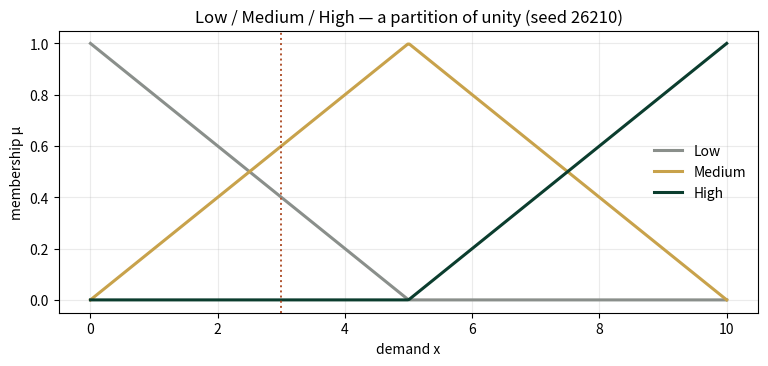
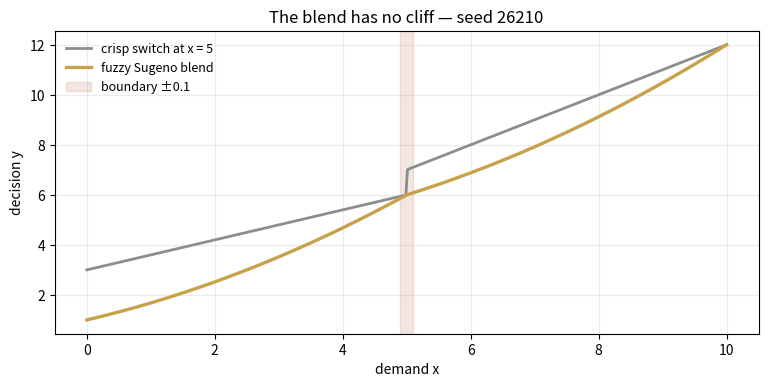
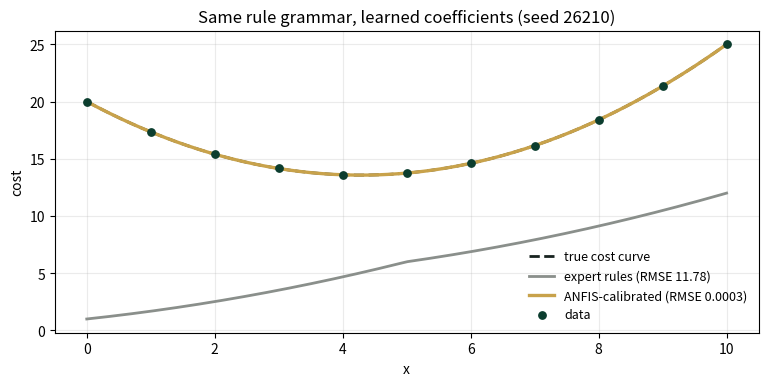

These figures' Python source, in order:
import numpy as np
import matplotlib.pyplot as plt
plt.rcParams['figure.dpi']=110

import numpy as np
SEED = 26210
# --- memberships: Low tri(0,0,5), Med tri(0,5,10), High tri(5,10,10) on [0,10] ---
def mu_L(x): return max(0.0, (5-x)/5) if x <= 5 else 0.0
def mu_M(x): return max(0.0, x/5) if x <= 5 else max(0.0, (10-x)/5)
def mu_H(x): return max(0.0, (x-5)/5) if x >= 5 else 0.0
# --- hand-written (expert) Sugeno consequents ---
EXPERT = {"L": (1.0, 0.2), "M": (3.0, 0.6), "H": (2.0, 1.0)}
def sugeno(x, params):
    ws = np.array([mu_L(x), mu_M(x), mu_H(x)])
    ys = np.array([a + b*x for a, b in (params["L"], params["M"], params["H"])])
    return float(ws @ ys / ws.sum())
# --- crisp switch policy (threshold at x = 5 between M and H rules) ---
def crisp(x, params):
    a, b = params["M"] if x < 5 else params["H"]
    return a + b*x
# --- the ANFIS least-squares step against an enterprise cost curve ---
def target(x): return 20 - 3*x + 0.35*x*x
XS = np.arange(0, 11, 1.0)
def fit_lse():
    rows = []
    for x in XS:
        ws = np.array([mu_L(x), mu_M(x), mu_H(x)]); ws = ws/ws.sum()
        rows.append([ws[0], ws[0]*x, ws[1], ws[1]*x, ws[2], ws[2]*x])
    A = np.array(rows); y = target(XS)
    theta, *_ = np.linalg.lstsq(A, y, rcond=None)
    theta = np.round(theta, 4)          # the rounded params ARE the deliverable model
    return {"L": (theta[0], theta[1]), "M": (theta[2], theta[3]), "H": (theta[4], theta[5])}
def rmse(params):
    return float(np.sqrt(np.mean([(sugeno(x, params)-target(x))**2 for x in XS])))

def reference_values():
    fit = fit_lse()
    r0, r1 = rmse(EXPERT), rmse(fit)
    return {
        "mu_L_3": round(mu_L(3),4), "mu_M_3": round(mu_M(3),4), "mu_H_3": round(mu_H(3),4),
        "partition_sum_3": round(mu_L(3)+mu_M(3)+mu_H(3),4),
        "yhat_3": round(sugeno(3, EXPERT),4), "yhat_7": round(sugeno(7, EXPERT),4),
        "crisp_jump": round(abs(crisp(5.1, EXPERT)-crisp(4.9, EXPERT)),4),
        "fuzzy_delta": round(abs(sugeno(5.1, EXPERT)-sugeno(4.9, EXPERT)),4),
        "robustness_ratio": round(abs(crisp(5.1, EXPERT)-crisp(4.9, EXPERT))/abs(sugeno(5.1, EXPERT)-sugeno(4.9, EXPERT)),4),
        "rmse_expert": round(r0,4), "rmse_fitted": round(r1,4),
        "yfit_3": round(sugeno(3, fit_lse()),4), "yfit_7": round(sugeno(7, fit_lse()),4),
    }
if __name__ == "__main__":
    fit = fit_lse()
    print("fitted consequents:", {k:(round(a,4),round(b,4)) for k,(a,b) in fit.items()})
    [print(f"{k:20s} {v}") for k,v in reference_values().items()]

xs = np.linspace(0, 10, 400)
fig, ax = plt.subplots(figsize=(7.8,3.8))
for f, lab, c in ((mu_L,"Low","#8A8F8B"),(mu_M,"Medium","#C8A24B"),(mu_H,"High","#0B3D2E")):
    ax.plot(xs, [f(x) for x in xs], lw=2.2, label=lab, c=c)
ax.axvline(3, c="#B0532F", ls=":", lw=1.4)
ax.set(xlabel="demand x", ylabel="membership μ", title="Low / Medium / High — a partition of unity (seed 26210)")
ax.legend(frameon=False); ax.grid(alpha=.25); plt.tight_layout(); plt.show()
print(f"at x=3: mu_L={mu_L(3):.4f}  mu_M={mu_M(3):.4f}  mu_H={mu_H(3):.4f}  sum={mu_L(3)+mu_M(3)+mu_H(3):.4f}")

xs = np.linspace(0, 10, 400)
fig, ax = plt.subplots(figsize=(7.8,4.0))
ax.plot(xs, [crisp(x, EXPERT) for x in xs], c="#8A8F8B", lw=2, label="crisp switch at x = 5")
ax.plot(xs, [sugeno(x, EXPERT) for x in xs], c="#C8A24B", lw=2.4, label="fuzzy Sugeno blend")
ax.axvspan(4.9, 5.1, color="#B0532F", alpha=.15, label="boundary ±0.1")
ax.set(xlabel="demand x", ylabel="decision y", title="The blend has no cliff — seed 26210")
ax.legend(frameon=False, fontsize=9); ax.grid(alpha=.25); plt.tight_layout(); plt.show()
print(f"yhat(3) = {sugeno(3,EXPERT):.4f}   yhat(7) = {sugeno(7,EXPERT):.4f}")
print(f"crisp jump across x=5: {abs(crisp(5.1,EXPERT)-crisp(4.9,EXPERT)):.4f}   fuzzy change: {abs(sugeno(5.1,EXPERT)-sugeno(4.9,EXPERT)):.4f}")

fit = fit_lse()
print("fitted consequents (a, b) per rule:", {k:(round(a,4),round(b,4)) for k,(a,b) in fit.items()})
xs = np.linspace(0, 10, 400)
fig, ax = plt.subplots(figsize=(7.8,4.0))
ax.plot(xs, [target(x) for x in xs], c="#17231F", lw=2, ls="--", label="true cost curve")
ax.plot(xs, [sugeno(x, EXPERT) for x in xs], c="#8A8F8B", lw=2, label=f"expert rules (RMSE {rmse(EXPERT):.2f})")
ax.plot(xs, [sugeno(x, fit) for x in xs], c="#C8A24B", lw=2.4, label=f"ANFIS-calibrated (RMSE {rmse(fit):.4f})")
ax.scatter(XS, target(XS), c="#0B3D2E", s=28, zorder=5, label="data")
ax.set(xlabel="x", ylabel="cost", title="Same rule grammar, learned coefficients (seed 26210)")
ax.legend(frameon=False, fontsize=9); ax.grid(alpha=.25); plt.tight_layout(); plt.show()
print(f"yfit(3) = {sugeno(3,fit):.4f}   yfit(7) = {sugeno(7,fit):.4f}")

ref = reference_values()
expected = {"mu_L_3":0.4,"mu_M_3":0.6,"mu_H_3":0.0,"partition_sum_3":1.0,
 "yhat_3":3.52,"yhat_7":7.92,"crisp_jump":1.16,"fuzzy_delta":0.22,
 "robustness_ratio":5.2727,"rmse_expert":11.777,"rmse_fitted":0.0003,
 "yfit_3":14.1499,"yfit_7":16.1497}
for k,v in expected.items():
    assert abs(ref[k]-v)<5e-4, f"MISMATCH {k}"
    print(f"PASS  {k:20s} {ref[k]}")
print("\nAll checkpoints agree — seed 26210.")
